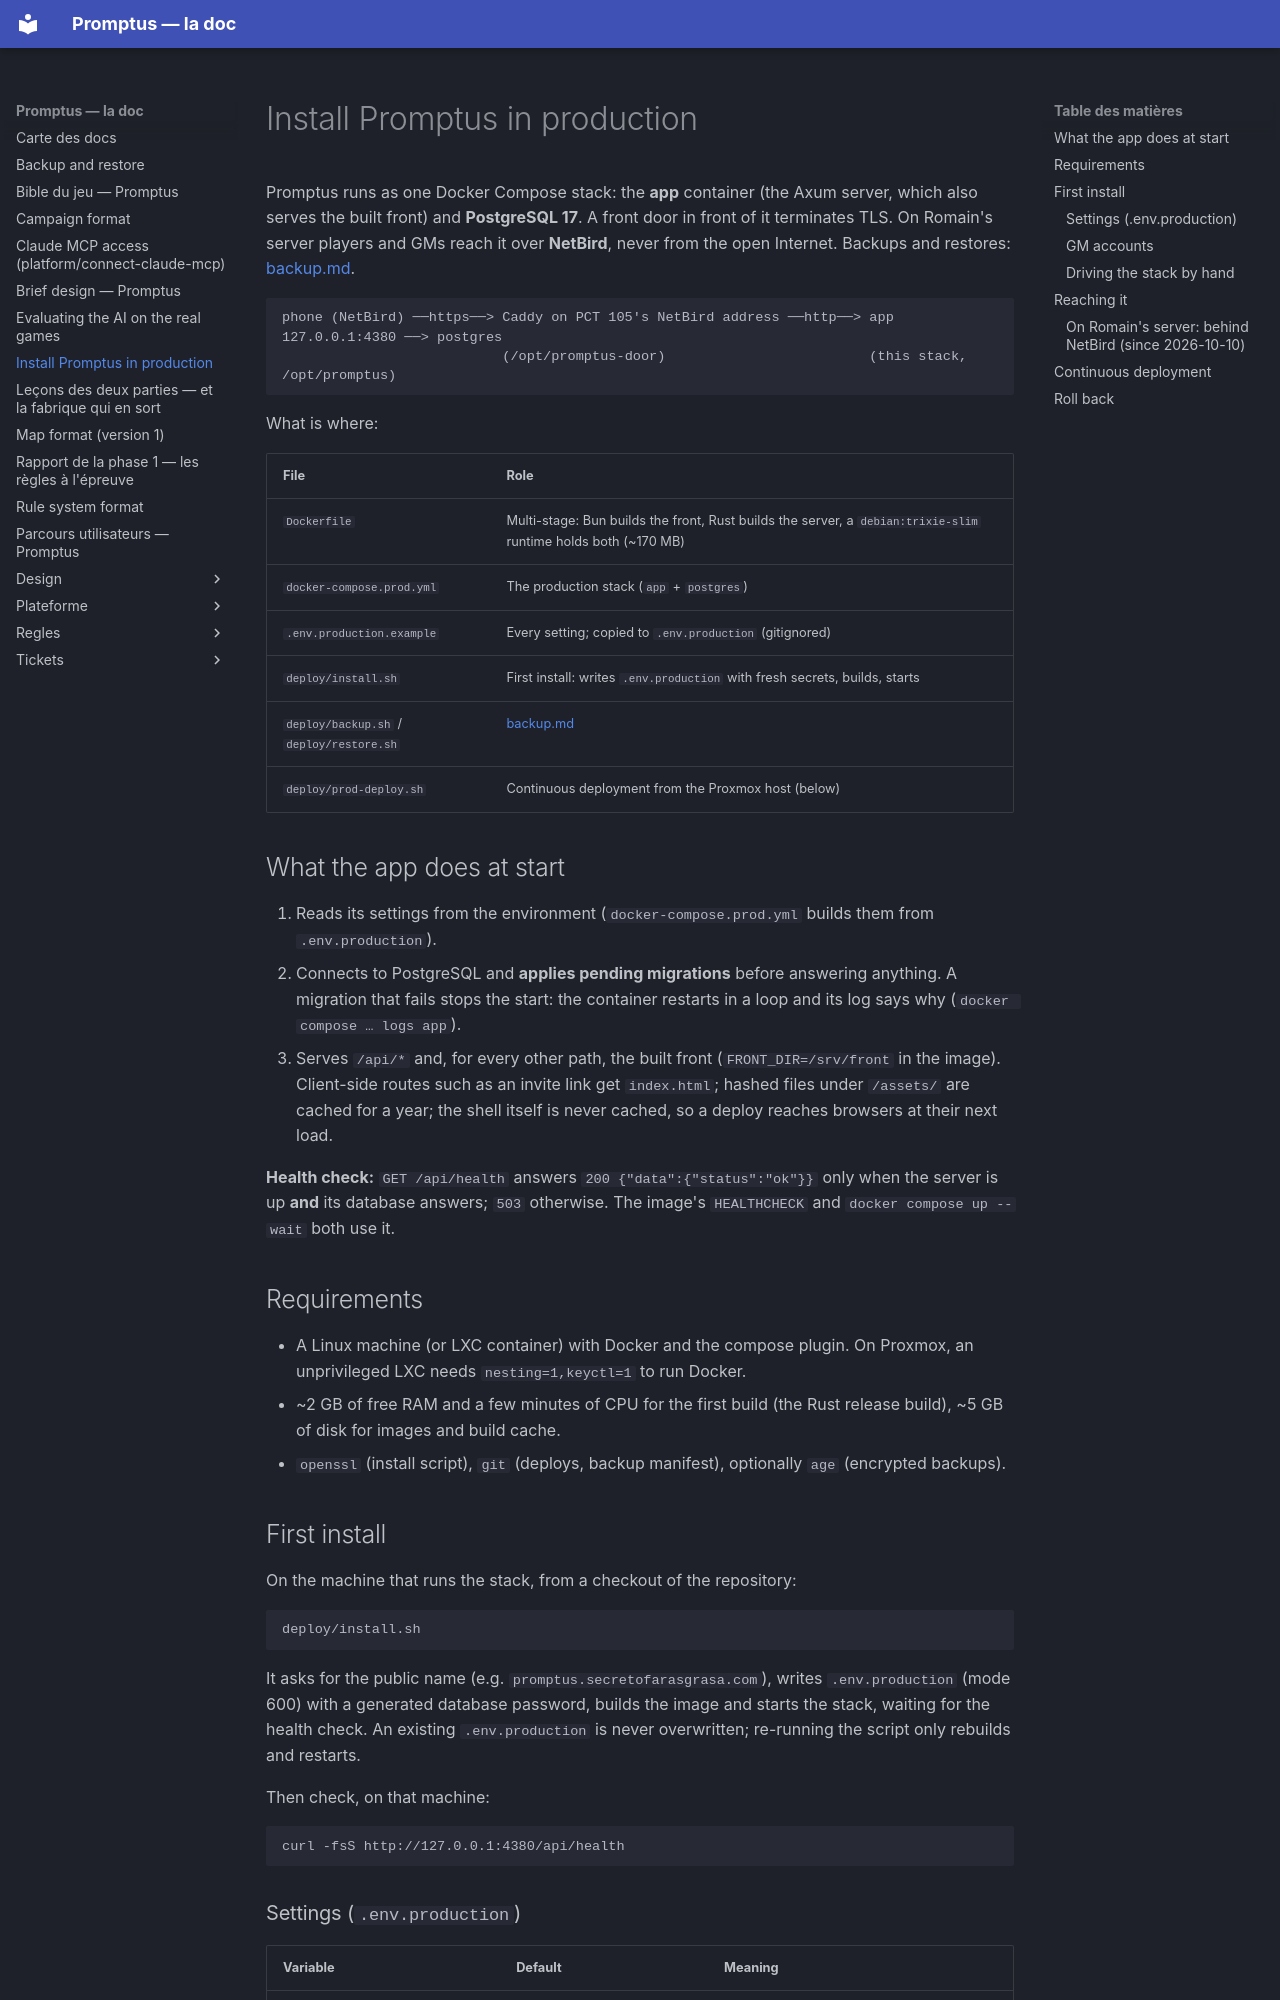

repository: Romain-Caillat/DnD-promptus · page: install.html · generator: mkdocs

# Install Promptus in production

Promptus runs as one Docker Compose stack: the **app** container (the
Axum server, which also serves the built front) and **PostgreSQL 17**.
A front door in front of it terminates TLS. On Romain's server players
and GMs reach it over **NetBird**, never from the open Internet.
Backups and restores: [backup.md](backup.md).

```
phone (NetBird) ──https──> Caddy on PCT 105's NetBird address ──http──> app 127.0.0.1:4380 ──> postgres
                           (/opt/promptus-door)                         (this stack, /opt/promptus)
```

What is where:

| File | Role |
| --- | --- |
| `Dockerfile` | Multi-stage: Bun builds the front, Rust builds the server, a `debian:trixie-slim` runtime holds both (~170 MB) |
| `docker-compose.prod.yml` | The production stack (`app` + `postgres`) |
| `.env.production.example` | Every setting; copied to `.env.production` (gitignored) |
| `deploy/install.sh` | First install: writes `.env.production` with fresh secrets, builds, starts |
| `deploy/backup.sh` / `deploy/restore.sh` | [backup.md](backup.md) |
| `deploy/prod-deploy.sh` | Continuous deployment from the Proxmox host (below) |

## What the app does at start

1. Reads its settings from the environment (`docker-compose.prod.yml`
   builds them from `.env.production`).
2. Connects to PostgreSQL and **applies pending migrations** before
   answering anything. A migration that fails stops the start: the
   container restarts in a loop and its log says why
   (`docker compose … logs app`).
3. Serves `/api/*` and, for every other path, the built front
   (`FRONT_DIR=/srv/front` in the image). Client-side routes such as an
   invite link get `index.html`; hashed files under `/assets/` are
   cached for a year; the shell itself is never cached, so a deploy
   reaches browsers at their next load.

**Health check:** `GET /api/health` answers `200 {"data":{"status":"ok"}}`
only when the server is up **and** its database answers; `503` otherwise.
The image's `HEALTHCHECK` and `docker compose up --wait` both use it.

## Requirements

- A Linux machine (or LXC container) with Docker and the compose plugin.
  On Proxmox, an unprivileged LXC needs `nesting=1,keyctl=1` to run
  Docker.
- ~2 GB of free RAM and a few minutes of CPU for the first build (the
  Rust release build), ~5 GB of disk for images and build cache.
- `openssl` (install script), `git` (deploys, backup manifest),
  optionally `age` (encrypted backups).

## First install

On the machine that runs the stack, from a checkout of the repository:

```bash
deploy/install.sh
```

It asks for the public name (e.g. `promptus.secretofarasgrasa.com`),
writes `.env.production` (mode 600) with a generated database password,
builds the image and starts the stack, waiting for the health check.
An existing `.env.production` is never overwritten; re-running the
script only rebuilds and restarts.

Then check, on that machine:

```bash
curl -fsS http://127.0.0.1:4380/api/health
```
